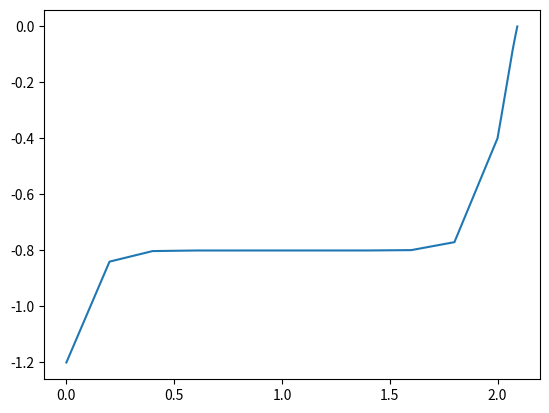

Here is the Python script that generated this plot:
from matplotlib.pyplot import plot as plt
import numpy as np

Tleft = -1.2
Tright = 0.0
newLenght = []

def bisection_method(f, a, b, tol=1e-10, max_iter=100):
    fa = f(a)
    fb = f(b)    
    if fa * fb > 0:
        raise ValueError(f"На границах интервала f(a)*f(b) > 0. f({a}) = {fa}, f({b}) = {fb}")        
    iterations = 0
    for i in range(max_iter):
        c = (a + b) / 2
        fc = f(c)
        error = (b - a) / 2
        if error < tol or abs(fc) < tol:
            return c, i + 1
        if fa * fc < 0:
            b = c
            fb = fc
        else:
            a = c
            fa = fc
        
        iterations = i + 1
    c = (a + b) / 2
    return c, iterations


N = 12
Tstart = ([-0.8]*N)
Tstart[0] = Tleft
Tstart[-1] = Tright
H = ([0.2]*(N-2))
    
#Tstart = [Tleft,0.8,0.8,0.8,0.8,0.8,0.8,0.8,0.8,0.8,0.8,0.8,Tright]
#H = [0.2,0.2,0.2,0.2,0.2,0.2,0.2,0.2,0.2,0.2,0.2,] #0.02
print(sum(H))
lh = len(H)
tau = 10 #0.05
Tend = 3600
TN = int(Tend/tau)
h = 0.2
lamda =    1.2328042328042328e-06#  2.6*10e-6 #1.81976456306803*10e-6


T = Tstart.copy()
for j in range(TN):
    print(f'{j} из {TN}')
    alfa = [0]
    beta = [Tleft]
    #print(f"i:0 alfa = {alfa[0]} beta = {beta[0]}")
    
    for i in range(1,len(T)-2):
        a = 1/(H[i-1])
        b = 1/(H[i])
        c = a + b + (H[i-1] + H[i])/(2*lamda*tau)
        f = T[i] * ((H[i-1] + H[i])/(2*lamda*tau))
        beta.append((f+a*beta[-1])/(c-a*alfa[-1]))
        alfa.append((b)/(c-a*alfa[-1]))
        #print(f"i:{i} alfa = {alfa[i]} beta = {beta[i]}")
    
    
    def f(x):
        G = -334 * 1000
        a = 1/(H[-1])
        b = 1/(x)
        c = a + b + (H[-1] + x)/(2*lamda*tau)
        f = T[-2] * ((H[-1] + x)/(2*lamda*tau))
        Left = x*x * (c - a * alfa[-1])
        Right = tau/G*(f + a * beta[-1])
        return Left - Right
    
    #R = np.linspace(-0.01, 0.1,30)
    #U = [f(x) for x in R]
    #plt(R,U)
    x = bisection_method(f, 0.00000000000000001, 0.1, tol=1e-16, max_iter=300)[0] 
    #fsolve(f, 0)[0] #fsolve(f, 0)[0] 
    H.append(x)
    #print(f'H = {H}')
    newLenght.append(x) 
    
    a = 1/(H[i-1])
    b = 1/(H[i])
    c = a + b + (H[i-1] + H[i])/(2*lamda*tau)
    f = T[i] * ((H[i-1] + H[i])/(2*lamda*tau))
    beta.append((f+a*beta[-1])/(c-a*alfa[-1]))
    alfa.append((b)/(c-a*alfa[-1]))
    #print(f'j:{j}   newLenght = {newLenght}') 
    
    Tnew=[Tright]
    #print(len(T)," ",len(alfa))
    for k in range(len(T)-2,-1,-1):
        Tnew.append(alfa[k]*Tnew[-1] + beta[k])
    Tnew = Tnew[::-1]
    Tnew.append(Tright)
    T = Tnew.copy()
    
X=[0]
print(H)
sums = 0
for i in range(len(H)):
    sums = sums + H[i]
    print(sums)
    X.append(sums)
plt(X,T[0:-1])
print(len(X))
sums = [0]
for i in newLenght:
    sums.append(sums[-1]+ i)
Time = np.linspace(0, Tend,TN)
print(sums[-1])
#plt(Time,sums[:-1],label=f't = {Tend} с')
